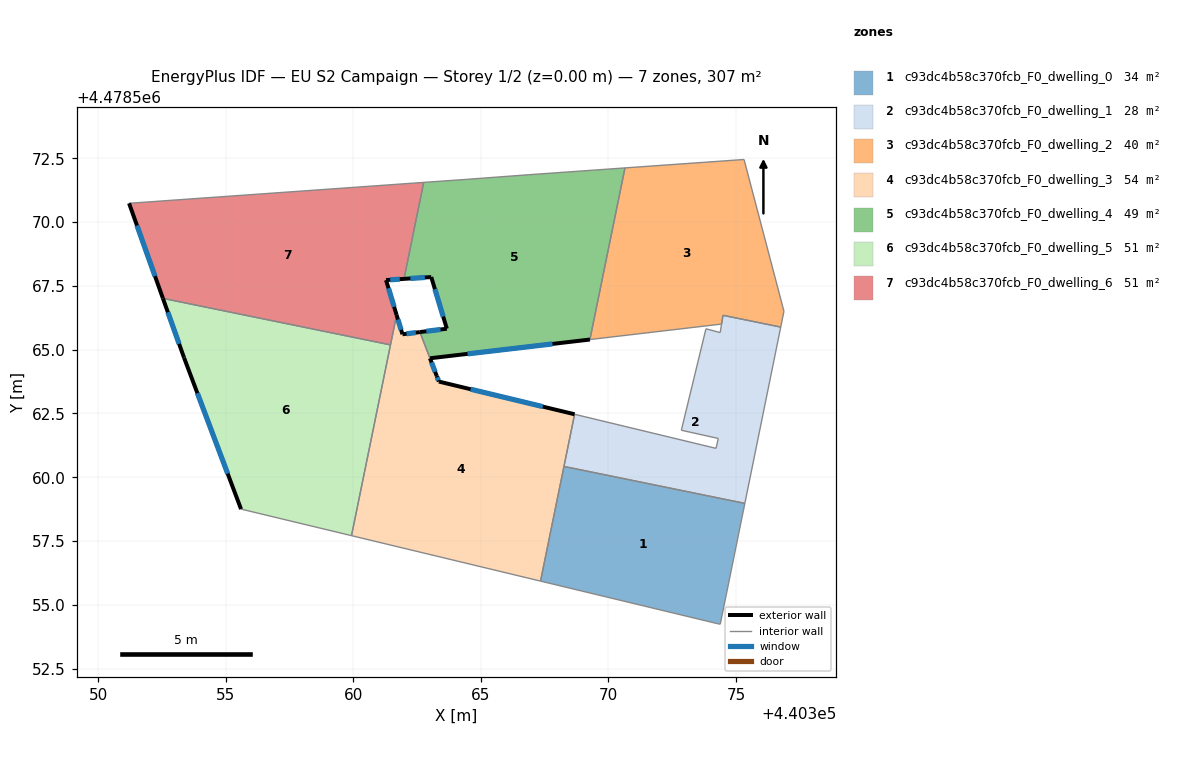
=== STOREY PLAN SPEC (per zone: floor XY polygon, exterior-wall plan segments, windows/doors) ===
zone 1: c93dc4b58c370fcb_F0_dwelling_0  (34.1 m²)
  floor: (440374.39, 4478554.24) (440375.35, 4478558.97) (440368.26, 4478560.42) (440367.34, 4478555.93) (440374.32, 4478554.25)
  interior walls: 5
zone 2: c93dc4b58c370fcb_F0_dwelling_1  (28.4 m²)
  floor: (440375.35, 4478558.97) (440376.76, 4478565.89) (440374.49, 4478566.35) (440374.38, 4478565.67) (440373.82, 4478565.82) (440372.86, 4478561.84) (440374.31, 4478561.52) (440374.22, 4478561.13) (440368.67, 4478562.47) (440368.26, 4478560.42)
  interior walls: 11
zone 3: c93dc4b58c370fcb_F0_dwelling_2  (39.9 m²)
  floor: (440376.76, 4478565.89) (440376.88, 4478566.51) (440375.32, 4478572.46) (440370.65, 4478572.13) (440369.27, 4478565.40) (440374.44, 4478566.00) (440374.50, 4478566.35)
  interior walls: 7
zone 4: c93dc4b58c370fcb_F0_dwelling_3  (53.5 m²)
  floor: (440367.34, 4478555.93) (440368.67, 4478562.47) (440363.35, 4478563.75) (440363.27, 4478563.97) (440362.61, 4478565.69) (440361.92, 4478565.61) (440361.69, 4478566.36) (440359.93, 4478557.71)
  exterior wall: (440361.70, 4478566.36) – (440361.92, 4478565.61)  [0.8 m]
    window: (440361.75, 4478566.18) – (440361.87, 4478565.78)  [0.7 m²]
  exterior wall: (440361.92, 4478565.61) – (440362.61, 4478565.69)  [0.7 m]
    window: (440362.09, 4478565.63) – (440362.45, 4478565.67)  [0.6 m²]
  exterior wall: (440363.27, 4478563.97) – (440363.35, 4478563.75)  [0.2 m]
    window: (440363.29, 4478563.92) – (440363.33, 4478563.80)  [0.2 m²]
  exterior wall: (440363.35, 4478563.75) – (440368.67, 4478562.47)  [5.5 m]
    window: (440364.60, 4478563.45) – (440367.43, 4478562.77)  [4.6 m²]
  exterior wall: (440363.00, 4478564.66) – (440363.27, 4478563.97)  [0.7 m]
    window: (440363.07, 4478564.50) – (440363.21, 4478564.13)  [0.6 m²]
  interior walls: 5
zone 5: c93dc4b58c370fcb_F0_dwelling_4  (48.8 m²)
  floor: (440369.27, 4478565.40) (440370.65, 4478572.13) (440366.87, 4478571.86) (440364.44, 4478571.68) (440362.76, 4478571.56) (440361.98, 4478567.78) (440363.05, 4478567.85) (440363.66, 4478565.82) (440362.61, 4478565.69) (440363.01, 4478564.67)
  exterior wall: (440362.61, 4478565.69) – (440363.66, 4478565.82)  [1.1 m]
    window: (440362.86, 4478565.72) – (440363.42, 4478565.79)  [0.9 m²]
  exterior wall: (440363.66, 4478565.82) – (440363.05, 4478567.85)  [2.1 m]
    window: (440363.52, 4478566.30) – (440363.20, 4478567.37)  [1.8 m²]
  exterior wall: (440363.05, 4478567.85) – (440361.98, 4478567.78)  [1.1 m]
    window: (440362.80, 4478567.83) – (440362.24, 4478567.79)  [0.9 m²]
  exterior wall: (440369.27, 4478565.40) – (440363.01, 4478564.67)  [6.3 m]
    window: (440367.81, 4478565.23) – (440364.48, 4478564.84)  [5.3 m²]
  interior walls: 6
zone 6: c93dc4b58c370fcb_F0_dwelling_5  (51.2 m²)
  floor: (440359.93, 4478557.71) (440361.46, 4478565.19) (440352.53, 4478567.01) (440353.36, 4478564.68) (440355.60, 4478558.75)
  exterior wall: (440355.60, 4478558.75) – (440353.36, 4478564.68)  [6.3 m]
    window: (440355.07, 4478560.14) – (440353.89, 4478563.30)  [5.4 m²]
  exterior wall: (440353.36, 4478564.68) – (440352.53, 4478567.01)  [2.5 m]
    window: (440353.17, 4478565.23) – (440352.73, 4478566.47)  [2.1 m²]
  interior walls: 3
zone 7: c93dc4b58c370fcb_F0_dwelling_6  (51.2 m²)
  floor: (440361.46, 4478565.19) (440361.69, 4478566.36) (440361.28, 4478567.73) (440361.98, 4478567.78) (440362.76, 4478571.56) (440351.21, 4478570.74) (440352.53, 4478567.01)
  exterior wall: (440361.98, 4478567.78) – (440361.28, 4478567.73)  [0.7 m]
    window: (440361.82, 4478567.77) – (440361.45, 4478567.74)  [0.6 m²]
  exterior wall: (440361.28, 4478567.73) – (440361.70, 4478566.36)  [1.4 m]
    window: (440361.38, 4478567.41) – (440361.60, 4478566.68)  [1.2 m²]
  exterior wall: (440352.53, 4478567.01) – (440351.21, 4478570.74)  [4.0 m]
    window: (440352.22, 4478567.89) – (440351.52, 4478569.87)  [3.4 m²]
  interior walls: 4

=== DERIVED (storey summary) ===
Building: EU S2 Campaign
Storey: 1 of 2  (floor level z = 0.00 m)
Storey gross floor area: 307.2 m²
Zones on this storey: 7
  - c93dc4b58c370fcb_F0_dwelling_0: floor 34.1 m²
  - c93dc4b58c370fcb_F0_dwelling_1: floor 28.4 m²
  - c93dc4b58c370fcb_F0_dwelling_2: floor 39.9 m²
  - c93dc4b58c370fcb_F0_dwelling_3: floor 53.5 m²; exterior wall 7.9 m (23.8 m²); 5 window(s) 6.7 m²; WWR 28.3%
  - c93dc4b58c370fcb_F0_dwelling_4: floor 48.8 m²; exterior wall 10.6 m (31.7 m²); 4 window(s) 9.0 m²; WWR 28.3%
  - c93dc4b58c370fcb_F0_dwelling_5: floor 51.2 m²; exterior wall 8.8 m (26.4 m²); 2 window(s) 7.5 m²; WWR 28.3%
  - c93dc4b58c370fcb_F0_dwelling_6: floor 51.2 m²; exterior wall 6.1 m (18.3 m²); 3 window(s) 5.2 m²; WWR 28.3%
Zone adjacency (shared interzone walls):
  - c93dc4b58c370fcb_F0_dwelling_0 ↔ c93dc4b58c370fcb_F0_dwelling_1
  - c93dc4b58c370fcb_F0_dwelling_1 ↔ c93dc4b58c370fcb_F0_dwelling_2
  - c93dc4b58c370fcb_F0_dwelling_2 ↔ c93dc4b58c370fcb_F0_dwelling_4
  - c93dc4b58c370fcb_F0_dwelling_3 ↔ c93dc4b58c370fcb_F0_dwelling_4
  - c93dc4b58c370fcb_F0_dwelling_3 ↔ c93dc4b58c370fcb_F0_dwelling_5
  - c93dc4b58c370fcb_F0_dwelling_3 ↔ c93dc4b58c370fcb_F0_dwelling_6
  - c93dc4b58c370fcb_F0_dwelling_4 ↔ c93dc4b58c370fcb_F0_dwelling_6
  - c93dc4b58c370fcb_F0_dwelling_5 ↔ c93dc4b58c370fcb_F0_dwelling_6